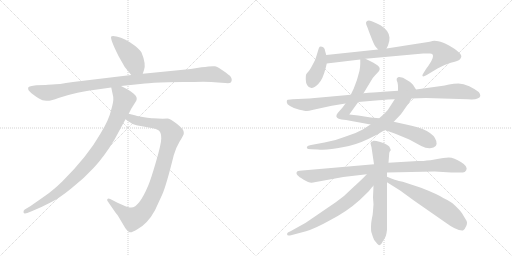
t = 0.00 s
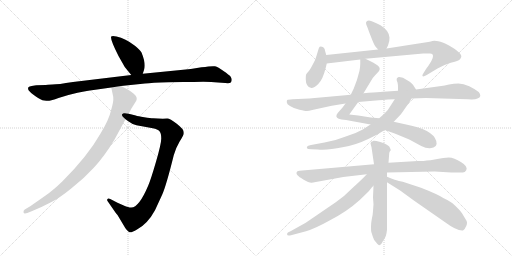
t = 2.42 s
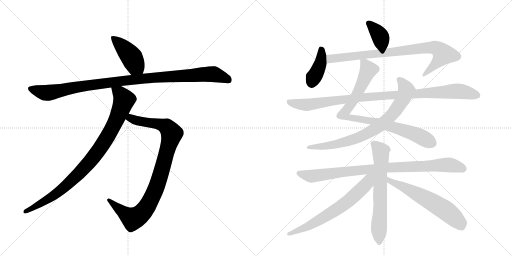
t = 4.84 s
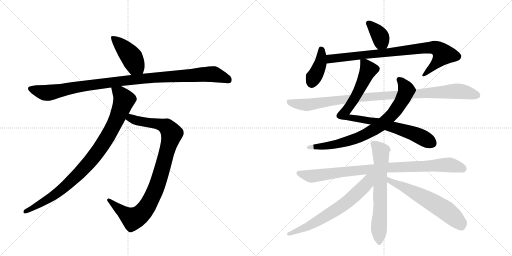
t = 7.26 s
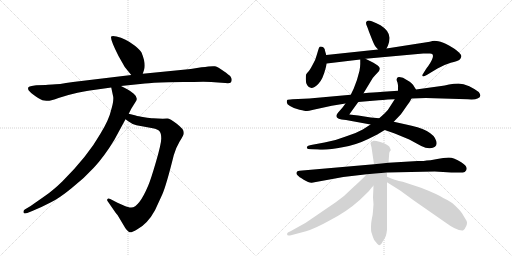
t = 9.68 s
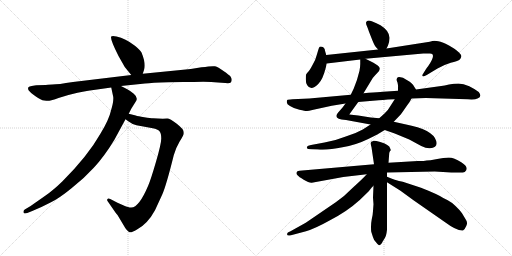
t = 12.09 s

The animated SVG that drew these frames (rendered in a browser with its animation timeline set to each time). Animation: 14 CSS @keyframes rules; one cycle of 12.09 s.

<svg version="1.1" viewBox="0 0 2048 1024" xmlns="http://www.w3.org/2000/svg">
  <g stroke="lightgray" stroke-dasharray="1,1" stroke-width="1" transform="scale(4, 4)">
    <line x1="0" y1="0" x2="256" y2="256"></line>
    <line x1="256" y1="0" x2="0" y2="256"></line>
    <line x1="128" y1="0" x2="128" y2="256"></line>
    <line x1="0" y1="128" x2="256" y2="128"></line>
    <line x1="256" y1="0" x2="512" y2="256"></line>
    <line x1="512" y1="0" x2="256" y2="256"></line>
    <line x1="384" y1="0" x2="384" y2="256"></line>
    <line x1="256" y1="128" x2="512" y2="128"></line>
  </g>
<g transform="scale(1, -1) translate(0, -850)">
   <style type="text/css">
    @keyframes keyframes0 {
      from {
       stroke: black;
       stroke-dashoffset: 433;
       stroke-width: 128;
       }
       58% {
       animation-timing-function: step-end;
       stroke: black;
       stroke-dashoffset: 0;
       stroke-width: 128;
       }
       to {
       stroke: black;
       stroke-width: 1024;
       }
       }
       #make-me-a-hanzi-animation-0 {
         animation: keyframes0 0.602376s both;
         animation-delay: 0.000000s;
         animation-timing-function: linear;
       }
    @keyframes keyframes1 {
      from {
       stroke: black;
       stroke-dashoffset: 1063;
       stroke-width: 128;
       }
       78% {
       animation-timing-function: step-end;
       stroke: black;
       stroke-dashoffset: 0;
       stroke-width: 128;
       }
       to {
       stroke: black;
       stroke-width: 1024;
       }
       }
       #make-me-a-hanzi-animation-1 {
         animation: keyframes1 1.115072s both;
         animation-delay: 0.602376s;
         animation-timing-function: linear;
       }
    @keyframes keyframes2 {
      from {
       stroke: black;
       stroke-dashoffset: 956;
       stroke-width: 128;
       }
       76% {
       animation-timing-function: step-end;
       stroke: black;
       stroke-dashoffset: 0;
       stroke-width: 128;
       }
       to {
       stroke: black;
       stroke-width: 1024;
       }
       }
       #make-me-a-hanzi-animation-2 {
         animation: keyframes2 1.027995s both;
         animation-delay: 1.717448s;
         animation-timing-function: linear;
       }
    @keyframes keyframes3 {
      from {
       stroke: black;
       stroke-dashoffset: 932;
       stroke-width: 128;
       }
       75% {
       animation-timing-function: step-end;
       stroke: black;
       stroke-dashoffset: 0;
       stroke-width: 128;
       }
       to {
       stroke: black;
       stroke-width: 1024;
       }
       }
       #make-me-a-hanzi-animation-3 {
         animation: keyframes3 1.008464s both;
         animation-delay: 2.745443s;
         animation-timing-function: linear;
       }
    @keyframes keyframes4 {
      from {
       stroke: black;
       stroke-dashoffset: 369;
       stroke-width: 128;
       }
       55% {
       animation-timing-function: step-end;
       stroke: black;
       stroke-dashoffset: 0;
       stroke-width: 128;
       }
       to {
       stroke: black;
       stroke-width: 1024;
       }
       }
       #make-me-a-hanzi-animation-4 {
         animation: keyframes4 0.550293s both;
         animation-delay: 3.753906s;
         animation-timing-function: linear;
       }
    @keyframes keyframes5 {
      from {
       stroke: black;
       stroke-dashoffset: 401;
       stroke-width: 128;
       }
       57% {
       animation-timing-function: step-end;
       stroke: black;
       stroke-dashoffset: 0;
       stroke-width: 128;
       }
       to {
       stroke: black;
       stroke-width: 1024;
       }
       }
       #make-me-a-hanzi-animation-5 {
         animation: keyframes5 0.576335s both;
         animation-delay: 4.304199s;
         animation-timing-function: linear;
       }
    @keyframes keyframes6 {
      from {
       stroke: black;
       stroke-dashoffset: 849;
       stroke-width: 128;
       }
       73% {
       animation-timing-function: step-end;
       stroke: black;
       stroke-dashoffset: 0;
       stroke-width: 128;
       }
       to {
       stroke: black;
       stroke-width: 1024;
       }
       }
       #make-me-a-hanzi-animation-6 {
         animation: keyframes6 0.940918s both;
         animation-delay: 4.880534s;
         animation-timing-function: linear;
       }
    @keyframes keyframes7 {
      from {
       stroke: black;
       stroke-dashoffset: 879;
       stroke-width: 128;
       }
       74% {
       animation-timing-function: step-end;
       stroke: black;
       stroke-dashoffset: 0;
       stroke-width: 128;
       }
       to {
       stroke: black;
       stroke-width: 1024;
       }
       }
       #make-me-a-hanzi-animation-7 {
         animation: keyframes7 0.965332s both;
         animation-delay: 5.821452s;
         animation-timing-function: linear;
       }
    @keyframes keyframes8 {
      from {
       stroke: black;
       stroke-dashoffset: 790;
       stroke-width: 128;
       }
       72% {
       animation-timing-function: step-end;
       stroke: black;
       stroke-dashoffset: 0;
       stroke-width: 128;
       }
       to {
       stroke: black;
       stroke-width: 1024;
       }
       }
       #make-me-a-hanzi-animation-8 {
         animation: keyframes8 0.892904s both;
         animation-delay: 6.786784s;
         animation-timing-function: linear;
       }
    @keyframes keyframes9 {
      from {
       stroke: black;
       stroke-dashoffset: 1016;
       stroke-width: 128;
       }
       77% {
       animation-timing-function: step-end;
       stroke: black;
       stroke-dashoffset: 0;
       stroke-width: 128;
       }
       to {
       stroke: black;
       stroke-width: 1024;
       }
       }
       #make-me-a-hanzi-animation-9 {
         animation: keyframes9 1.076823s both;
         animation-delay: 7.679688s;
         animation-timing-function: linear;
       }
    @keyframes keyframes10 {
      from {
       stroke: black;
       stroke-dashoffset: 917;
       stroke-width: 128;
       }
       75% {
       animation-timing-function: step-end;
       stroke: black;
       stroke-dashoffset: 0;
       stroke-width: 128;
       }
       to {
       stroke: black;
       stroke-width: 1024;
       }
       }
       #make-me-a-hanzi-animation-10 {
         animation: keyframes10 0.996257s both;
         animation-delay: 8.756510s;
         animation-timing-function: linear;
       }
    @keyframes keyframes11 {
      from {
       stroke: black;
       stroke-dashoffset: 665;
       stroke-width: 128;
       }
       68% {
       animation-timing-function: step-end;
       stroke: black;
       stroke-dashoffset: 0;
       stroke-width: 128;
       }
       to {
       stroke: black;
       stroke-width: 1024;
       }
       }
       #make-me-a-hanzi-animation-11 {
         animation: keyframes11 0.791178s both;
         animation-delay: 9.752767s;
         animation-timing-function: linear;
       }
    @keyframes keyframes12 {
      from {
       stroke: black;
       stroke-dashoffset: 672;
       stroke-width: 128;
       }
       69% {
       animation-timing-function: step-end;
       stroke: black;
       stroke-dashoffset: 0;
       stroke-width: 128;
       }
       to {
       stroke: black;
       stroke-width: 1024;
       }
       }
       #make-me-a-hanzi-animation-12 {
         animation: keyframes12 0.796875s both;
         animation-delay: 10.543945s;
         animation-timing-function: linear;
       }
    @keyframes keyframes13 {
      from {
       stroke: black;
       stroke-dashoffset: 618;
       stroke-width: 128;
       }
       67% {
       animation-timing-function: step-end;
       stroke: black;
       stroke-dashoffset: 0;
       stroke-width: 128;
       }
       to {
       stroke: black;
       stroke-width: 1024;
       }
       }
       #make-me-a-hanzi-animation-13 {
         animation: keyframes13 0.752930s both;
         animation-delay: 11.340820s;
         animation-timing-function: linear;
       }
</style>
<path d="M 571 555 L 576 570 Q 585 594 566 640 Q 561 650 541 666 Q 521 682 502 691 Q 484 700 466 704 Q 449 708 445 704 Q 439 696 474 626 L 499 582 L 525 550 C 544 527 562 527 571 555 Z" fill="lightgray"></path> 
<path d="M 183 510 L 145 509 Q 116 506 113 500 Q 111 494 115 488 Q 121 480 142 465 Q 164 449 177 448 Q 191 446 197 447 Q 204 447 234 458 Q 265 469 310 479 Q 356 488 367 489 L 445 500 L 484 506 L 580 516 Q 606 519 673 521 L 733 522 Q 779 522 813 523 Q 847 523 872 520 L 901 518 Q 919 516 923 520 Q 927 524 927 531 Q 927 537 922 544 Q 917 550 894 566 Q 872 582 860 585 Q 848 587 806 581 L 763 574 L 571 555 L 525 550 L 292 522 Q 231 512 209 512 Q 187 512 183 510 Z" fill="lightgray"></path> 
<path d="M 502 373 L 513 365 Q 530 352 546 349 L 611 337 Q 631 333 638 325 Q 645 317 645 296 Q 645 275 624 203 Q 603 131 593 108 Q 556 20 525 20 Q 517 19 495 28 L 470 39 L 441 54 Q 433 58 430 54 Q 427 50 430 46 L 461 1 Q 464 -4 470 -10 L 501 -62 Q 508 -73 516 -78 Q 524 -83 548 -68 Q 590 -46 620 9 L 649 72 Q 665 108 695 229 Q 704 260 718 283 Q 732 305 735 314 L 735 322 Q 735 333 707 355 Q 680 376 669 376 Q 659 376 651 375 L 612 377 Q 603 377 577 381 Q 551 385 543 388 L 515 395 C 486 402 478 391 502 373 Z" fill="lightgray"></path> 
<path d="M 445 500 L 453 462 Q 455 444 444 408 Q 436 371 401 314 Q 351 226 249 124 Q 213 89 181 67 L 121 25 L 99 12 Q 93 8 94 1 Q 95 -7 109 -2 L 129 6 Q 172 24 204 41 Q 237 57 286 97 Q 336 136 376 180 Q 417 224 457 290 L 502 373 L 515 395 L 525 415 L 545 447 Q 552 461 535 475 Q 519 488 509 493 L 484 506 C 457 520 439 529 445 500 Z" fill="lightgray"></path> 
<path d="M 1546 656 L 1552 668 Q 1559 687 1558 700 Q 1556 728 1522 749 Q 1507 758 1487 765 Q 1468 772 1464 760 Q 1464 753 1467 747 Q 1470 741 1476 723 L 1489 690 Q 1499 665 1505 660 Q 1511 654 1512 652 C 1530 628 1533 629 1546 656 Z" fill="lightgray"></path> 
<path d="M 1305 630 L 1300 647 Q 1299 660 1288 663 Q 1282 665 1279 663 Q 1276 661 1273 650 L 1267 630 Q 1263 612 1250 590 Q 1238 567 1231 561 Q 1225 554 1224 551 Q 1223 547 1223 533 Q 1223 518 1229 509 Q 1244 484 1273 514 Q 1291 531 1303 579 L 1307 596 L 1305 630 Z" fill="lightgray"></path> 
<path d="M 1462 615 L 1693 636 Q 1710 637 1720 636 Q 1747 636 1713 586 Q 1704 575 1701 569 L 1693 556 Q 1688 550 1690 546 Q 1692 541 1707 550 L 1750 576 Q 1776 591 1803 599 Q 1830 606 1838 611 Q 1844 617 1845 623 Q 1847 629 1836 640 Q 1825 651 1816 656 L 1796 668 Q 1786 674 1762 683 Q 1743 687 1737 687 Q 1732 687 1719 683 L 1546 656 L 1512 652 L 1305 630 C 1275 627 1277 592 1307 596 L 1441 612 L 1462 615 Z" fill="lightgray"></path> 
<path d="M 1454 477 L 1491 538 Q 1500 549 1509 558 Q 1528 575 1511 588 Q 1502 595 1492 600 L 1462 615 C 1441 625 1441 625 1441 612 L 1441 594 Q 1441 585 1438 567 Q 1428 525 1415 496 L 1403 471 L 1382 436 L 1371 421 L 1351 398 Q 1338 382 1355 375 Q 1363 371 1384 370 L 1482 352 L 1539 330 L 1579 316 L 1637 292 L 1685 266 Q 1705 256 1720 257 Q 1753 260 1745 286 Q 1732 332 1620 353 L 1575 363 L 1517 377 L 1483 380 L 1433 388 L 1397 392 L 1433 442 L 1454 477 Z" fill="lightgray"></path> 
<path d="M 1482 352 L 1451 332 Q 1423 316 1383 304 L 1342 290 L 1298 280 L 1244 270 Q 1230 267 1228 263 Q 1227 259 1228 257 Q 1229 254 1245 253 L 1271 252 Q 1310 248 1370 261 Q 1421 269 1473 294 L 1509 312 L 1539 330 L 1575 363 L 1599 388 Q 1605 394 1624 422 Q 1644 450 1646 456 C 1661 482 1666 489 1664 492 L 1655 506 Q 1655 509 1639 523 Q 1622 534 1612 539 Q 1597 543 1595 542 Q 1581 539 1590 520 Q 1593 506 1592 501 L 1592 487 L 1579 453 L 1559 422 Q 1553 410 1539 397 L 1517 377 L 1482 352 Z" fill="lightgray"></path> 
<path d="M 1403 471 L 1237 456 L 1170 453 Q 1151 452 1149 450 Q 1147 448 1147 441 Q 1147 433 1160 426 Q 1175 416 1198 411 Q 1221 406 1226 406 Q 1232 405 1249 410 L 1327 427 L 1382 436 L 1433 442 L 1515 449 Q 1517 450 1579 453 L 1646 456 L 1703 458 L 1871 453 Q 1901 451 1910 456 Q 1930 463 1915 482 Q 1901 493 1877 505 Q 1853 516 1834 516 Q 1816 516 1796 512 Q 1777 507 1765 506 L 1664 492 L 1592 487 L 1548 484 Q 1541 484 1454 477 L 1403 471 Z" fill="lightgray"></path> 
<path d="M 1496 193 L 1198 167 Q 1192 166 1190 165 Q 1188 164 1186 159 Q 1185 154 1190 149 Q 1195 143 1215 131 Q 1236 118 1247 119 L 1373 142 L 1467 153 L 1548 160 L 1739 164 L 1805 160 L 1851 160 Q 1860 160 1865 169 Q 1873 184 1845 201 Q 1816 220 1795 220 Q 1774 220 1749 214 L 1722 209 Q 1714 209 1706 208 Q 1698 206 1671 206 L 1554 199 L 1496 193 Z" fill="lightgray"></path> 
<path d="M 1494 287 Q 1492 285 1485 283 Q 1482 278 1482 276 L 1486 261 L 1496 193 L 1494 107 L 1492 60 L 1494 33 L 1492 6 Q 1491 -13 1487 -27 Q 1484 -42 1484 -58 Q 1484 -74 1485 -77 L 1492 -99 Q 1495 -110 1504 -119 Q 1512 -130 1516 -131 Q 1520 -132 1528 -122 Q 1529 -118 1532 -114 L 1540 -101 Q 1545 -94 1548 -69 L 1548 121 L 1548 143 L 1548 160 L 1554 199 L 1557 238 Q 1558 245 1563 249 Q 1564 250 1557 264 L 1549 270 Q 1542 276 1521 282 Q 1500 288 1494 287 Z" fill="lightgray"></path> 
<path d="M 1467 153 Q 1452 136 1411 99 Q 1377 64 1343 41 L 1223 -41 L 1162 -75 Q 1148 -80 1148 -86 Q 1148 -95 1164 -91 L 1224 -75 Q 1261 -64 1320 -31 Q 1388 4 1439 50 L 1475 85 Q 1480 92 1487 100 L 1494 107 C 1541 156 1494 182 1467 153 Z" fill="lightgray"></path> 
<path d="M 1548 121 L 1602 87 L 1654 49 L 1779 -38 Q 1829 -75 1852 -72 Q 1858 -70 1865 -54 Q 1872 -39 1863 -28 L 1848 -3 Q 1840 9 1822 26 Q 1805 42 1791 49 L 1773 58 Q 1753 72 1684 99 L 1611 123 L 1596 126 Q 1586 128 1548 143 C 1520 154 1523 137 1548 121 Z" fill="lightgray"></path> 
      <clipPath id="make-me-a-hanzi-clip-0">
      <path d="M 571 555 L 576 570 Q 585 594 566 640 Q 561 650 541 666 Q 521 682 502 691 Q 484 700 466 704 Q 449 708 445 704 Q 439 696 474 626 L 499 582 L 525 550 C 544 527 562 527 571 555 Z" fill="lightgray"></path>
      </clipPath>
      <path clip-path="url(#make-me-a-hanzi-clip-0)" d="M 450 701 L 520 630 L 541 590 L 562 566 " fill="none" id="make-me-a-hanzi-animation-0" stroke-dasharray="305 610" stroke-linecap="round"></path>

      <clipPath id="make-me-a-hanzi-clip-1">
      <path d="M 183 510 L 145 509 Q 116 506 113 500 Q 111 494 115 488 Q 121 480 142 465 Q 164 449 177 448 Q 191 446 197 447 Q 204 447 234 458 Q 265 469 310 479 Q 356 488 367 489 L 445 500 L 484 506 L 580 516 Q 606 519 673 521 L 733 522 Q 779 522 813 523 Q 847 523 872 520 L 901 518 Q 919 516 923 520 Q 927 524 927 531 Q 927 537 922 544 Q 917 550 894 566 Q 872 582 860 585 Q 848 587 806 581 L 763 574 L 571 555 L 525 550 L 292 522 Q 231 512 209 512 Q 187 512 183 510 Z" fill="lightgray"></path>
      </clipPath>
      <path clip-path="url(#make-me-a-hanzi-clip-1)" d="M 121 495 L 186 478 L 473 525 L 836 554 L 860 552 L 916 529 " fill="none" id="make-me-a-hanzi-animation-1" stroke-dasharray="935 1870" stroke-linecap="round"></path>

      <clipPath id="make-me-a-hanzi-clip-2">
      <path d="M 502 373 L 513 365 Q 530 352 546 349 L 611 337 Q 631 333 638 325 Q 645 317 645 296 Q 645 275 624 203 Q 603 131 593 108 Q 556 20 525 20 Q 517 19 495 28 L 470 39 L 441 54 Q 433 58 430 54 Q 427 50 430 46 L 461 1 Q 464 -4 470 -10 L 501 -62 Q 508 -73 516 -78 Q 524 -83 548 -68 Q 590 -46 620 9 L 649 72 Q 665 108 695 229 Q 704 260 718 283 Q 732 305 735 314 L 735 322 Q 735 333 707 355 Q 680 376 669 376 Q 659 376 651 375 L 612 377 Q 603 377 577 381 Q 551 385 543 388 L 515 395 C 486 402 478 391 502 373 Z" fill="lightgray"></path>
      </clipPath>
      <path clip-path="url(#make-me-a-hanzi-clip-2)" d="M 512 375 L 523 377 L 556 365 L 658 347 L 687 316 L 627 104 L 592 30 L 568 -3 L 532 -25 L 524 -22 L 436 50 " fill="none" id="make-me-a-hanzi-animation-2" stroke-dasharray="828 1656" stroke-linecap="round"></path>

      <clipPath id="make-me-a-hanzi-clip-3">
      <path d="M 445 500 L 453 462 Q 455 444 444 408 Q 436 371 401 314 Q 351 226 249 124 Q 213 89 181 67 L 121 25 L 99 12 Q 93 8 94 1 Q 95 -7 109 -2 L 129 6 Q 172 24 204 41 Q 237 57 286 97 Q 336 136 376 180 Q 417 224 457 290 L 502 373 L 515 395 L 525 415 L 545 447 Q 552 461 535 475 Q 519 488 509 493 L 484 506 C 457 520 439 529 445 500 Z" fill="lightgray"></path>
      </clipPath>
      <path clip-path="url(#make-me-a-hanzi-clip-3)" d="M 452 495 L 480 474 L 496 450 L 457 353 L 393 246 L 351 193 L 253 97 L 180 46 L 102 4 " fill="none" id="make-me-a-hanzi-animation-3" stroke-dasharray="804 1608" stroke-linecap="round"></path>

      <clipPath id="make-me-a-hanzi-clip-4">
      <path d="M 1546 656 L 1552 668 Q 1559 687 1558 700 Q 1556 728 1522 749 Q 1507 758 1487 765 Q 1468 772 1464 760 Q 1464 753 1467 747 Q 1470 741 1476 723 L 1489 690 Q 1499 665 1505 660 Q 1511 654 1512 652 C 1530 628 1533 629 1546 656 Z" fill="lightgray"></path>
      </clipPath>
      <path clip-path="url(#make-me-a-hanzi-clip-4)" d="M 1475 756 L 1519 708 L 1525 684 L 1516 663 " fill="none" id="make-me-a-hanzi-animation-4" stroke-dasharray="241 482" stroke-linecap="round"></path>

      <clipPath id="make-me-a-hanzi-clip-5">
      <path d="M 1305 630 L 1300 647 Q 1299 660 1288 663 Q 1282 665 1279 663 Q 1276 661 1273 650 L 1267 630 Q 1263 612 1250 590 Q 1238 567 1231 561 Q 1225 554 1224 551 Q 1223 547 1223 533 Q 1223 518 1229 509 Q 1244 484 1273 514 Q 1291 531 1303 579 L 1307 596 L 1305 630 Z" fill="lightgray"></path>
      </clipPath>
      <path clip-path="url(#make-me-a-hanzi-clip-5)" d="M 1284 653 L 1282 597 L 1246 516 " fill="none" id="make-me-a-hanzi-animation-5" stroke-dasharray="273 546" stroke-linecap="round"></path>

      <clipPath id="make-me-a-hanzi-clip-6">
      <path d="M 1462 615 L 1693 636 Q 1710 637 1720 636 Q 1747 636 1713 586 Q 1704 575 1701 569 L 1693 556 Q 1688 550 1690 546 Q 1692 541 1707 550 L 1750 576 Q 1776 591 1803 599 Q 1830 606 1838 611 Q 1844 617 1845 623 Q 1847 629 1836 640 Q 1825 651 1816 656 L 1796 668 Q 1786 674 1762 683 Q 1743 687 1737 687 Q 1732 687 1719 683 L 1546 656 L 1512 652 L 1305 630 C 1275 627 1277 592 1307 596 L 1441 612 L 1462 615 Z" fill="lightgray"></path>
      </clipPath>
      <path clip-path="url(#make-me-a-hanzi-clip-6)" d="M 1314 602 L 1322 615 L 1344 618 L 1700 658 L 1749 656 L 1773 633 L 1727 578 L 1694 550 " fill="none" id="make-me-a-hanzi-animation-6" stroke-dasharray="721 1442" stroke-linecap="round"></path>

      <clipPath id="make-me-a-hanzi-clip-7">
      <path d="M 1454 477 L 1491 538 Q 1500 549 1509 558 Q 1528 575 1511 588 Q 1502 595 1492 600 L 1462 615 C 1441 625 1441 625 1441 612 L 1441 594 Q 1441 585 1438 567 Q 1428 525 1415 496 L 1403 471 L 1382 436 L 1371 421 L 1351 398 Q 1338 382 1355 375 Q 1363 371 1384 370 L 1482 352 L 1539 330 L 1579 316 L 1637 292 L 1685 266 Q 1705 256 1720 257 Q 1753 260 1745 286 Q 1732 332 1620 353 L 1575 363 L 1517 377 L 1483 380 L 1433 388 L 1397 392 L 1433 442 L 1454 477 Z" fill="lightgray"></path>
      </clipPath>
      <path clip-path="url(#make-me-a-hanzi-clip-7)" d="M 1447 608 L 1473 570 L 1438 494 L 1413 447 L 1380 403 L 1377 389 L 1393 380 L 1520 358 L 1627 326 L 1728 278 " fill="none" id="make-me-a-hanzi-animation-7" stroke-dasharray="751 1502" stroke-linecap="round"></path>

      <clipPath id="make-me-a-hanzi-clip-8">
      <path d="M 1482 352 L 1451 332 Q 1423 316 1383 304 L 1342 290 L 1298 280 L 1244 270 Q 1230 267 1228 263 Q 1227 259 1228 257 Q 1229 254 1245 253 L 1271 252 Q 1310 248 1370 261 Q 1421 269 1473 294 L 1509 312 L 1539 330 L 1575 363 L 1599 388 Q 1605 394 1624 422 Q 1644 450 1646 456 C 1661 482 1666 489 1664 492 L 1655 506 Q 1655 509 1639 523 Q 1622 534 1612 539 Q 1597 543 1595 542 Q 1581 539 1590 520 Q 1593 506 1592 501 L 1592 487 L 1579 453 L 1559 422 Q 1553 410 1539 397 L 1517 377 L 1482 352 Z" fill="lightgray"></path>
      </clipPath>
      <path clip-path="url(#make-me-a-hanzi-clip-8)" d="M 1597 531 L 1624 494 L 1621 476 L 1577 401 L 1521 348 L 1442 303 L 1388 284 L 1328 269 L 1233 260 " fill="none" id="make-me-a-hanzi-animation-8" stroke-dasharray="662 1324" stroke-linecap="round"></path>

      <clipPath id="make-me-a-hanzi-clip-9">
      <path d="M 1403 471 L 1237 456 L 1170 453 Q 1151 452 1149 450 Q 1147 448 1147 441 Q 1147 433 1160 426 Q 1175 416 1198 411 Q 1221 406 1226 406 Q 1232 405 1249 410 L 1327 427 L 1382 436 L 1433 442 L 1515 449 Q 1517 450 1579 453 L 1646 456 L 1703 458 L 1871 453 Q 1901 451 1910 456 Q 1930 463 1915 482 Q 1901 493 1877 505 Q 1853 516 1834 516 Q 1816 516 1796 512 Q 1777 507 1765 506 L 1664 492 L 1592 487 L 1548 484 Q 1541 484 1454 477 L 1403 471 Z" fill="lightgray"></path>
      </clipPath>
      <path clip-path="url(#make-me-a-hanzi-clip-9)" d="M 1154 444 L 1184 434 L 1236 431 L 1493 465 L 1818 485 L 1908 470 " fill="none" id="make-me-a-hanzi-animation-9" stroke-dasharray="888 1776" stroke-linecap="round"></path>

      <clipPath id="make-me-a-hanzi-clip-10">
      <path d="M 1496 193 L 1198 167 Q 1192 166 1190 165 Q 1188 164 1186 159 Q 1185 154 1190 149 Q 1195 143 1215 131 Q 1236 118 1247 119 L 1373 142 L 1467 153 L 1548 160 L 1739 164 L 1805 160 L 1851 160 Q 1860 160 1865 169 Q 1873 184 1845 201 Q 1816 220 1795 220 Q 1774 220 1749 214 L 1722 209 Q 1714 209 1706 208 Q 1698 206 1671 206 L 1554 199 L 1496 193 Z" fill="lightgray"></path>
      </clipPath>
      <path clip-path="url(#make-me-a-hanzi-clip-10)" d="M 1196 157 L 1245 145 L 1534 179 L 1774 190 L 1826 185 L 1851 175 " fill="none" id="make-me-a-hanzi-animation-10" stroke-dasharray="789 1578" stroke-linecap="round"></path>

      <clipPath id="make-me-a-hanzi-clip-11">
      <path d="M 1494 287 Q 1492 285 1485 283 Q 1482 278 1482 276 L 1486 261 L 1496 193 L 1494 107 L 1492 60 L 1494 33 L 1492 6 Q 1491 -13 1487 -27 Q 1484 -42 1484 -58 Q 1484 -74 1485 -77 L 1492 -99 Q 1495 -110 1504 -119 Q 1512 -130 1516 -131 Q 1520 -132 1528 -122 Q 1529 -118 1532 -114 L 1540 -101 Q 1545 -94 1548 -69 L 1548 121 L 1548 143 L 1548 160 L 1554 199 L 1557 238 Q 1558 245 1563 249 Q 1564 250 1557 264 L 1549 270 Q 1542 276 1521 282 Q 1500 288 1494 287 Z" fill="lightgray"></path>
      </clipPath>
      <path clip-path="url(#make-me-a-hanzi-clip-11)" d="M 1494 275 L 1523 245 L 1515 -102 L 1519 -122 " fill="none" id="make-me-a-hanzi-animation-11" stroke-dasharray="537 1074" stroke-linecap="round"></path>

      <clipPath id="make-me-a-hanzi-clip-12">
      <path d="M 1467 153 Q 1452 136 1411 99 Q 1377 64 1343 41 L 1223 -41 L 1162 -75 Q 1148 -80 1148 -86 Q 1148 -95 1164 -91 L 1224 -75 Q 1261 -64 1320 -31 Q 1388 4 1439 50 L 1475 85 Q 1480 92 1487 100 L 1494 107 C 1541 156 1494 182 1467 153 Z" fill="lightgray"></path>
      </clipPath>
      <path clip-path="url(#make-me-a-hanzi-clip-12)" d="M 1489 150 L 1457 105 L 1370 28 L 1235 -54 L 1154 -86 " fill="none" id="make-me-a-hanzi-animation-12" stroke-dasharray="544 1088" stroke-linecap="round"></path>

      <clipPath id="make-me-a-hanzi-clip-13">
      <path d="M 1548 121 L 1602 87 L 1654 49 L 1779 -38 Q 1829 -75 1852 -72 Q 1858 -70 1865 -54 Q 1872 -39 1863 -28 L 1848 -3 Q 1840 9 1822 26 Q 1805 42 1791 49 L 1773 58 Q 1753 72 1684 99 L 1611 123 L 1596 126 Q 1586 128 1548 143 C 1520 154 1523 137 1548 121 Z" fill="lightgray"></path>
      </clipPath>
      <path clip-path="url(#make-me-a-hanzi-clip-13)" d="M 1556 138 L 1560 125 L 1682 68 L 1791 2 L 1840 -43 L 1848 -61 " fill="none" id="make-me-a-hanzi-animation-13" stroke-dasharray="490 980" stroke-linecap="round"></path>

</g>
</svg>
